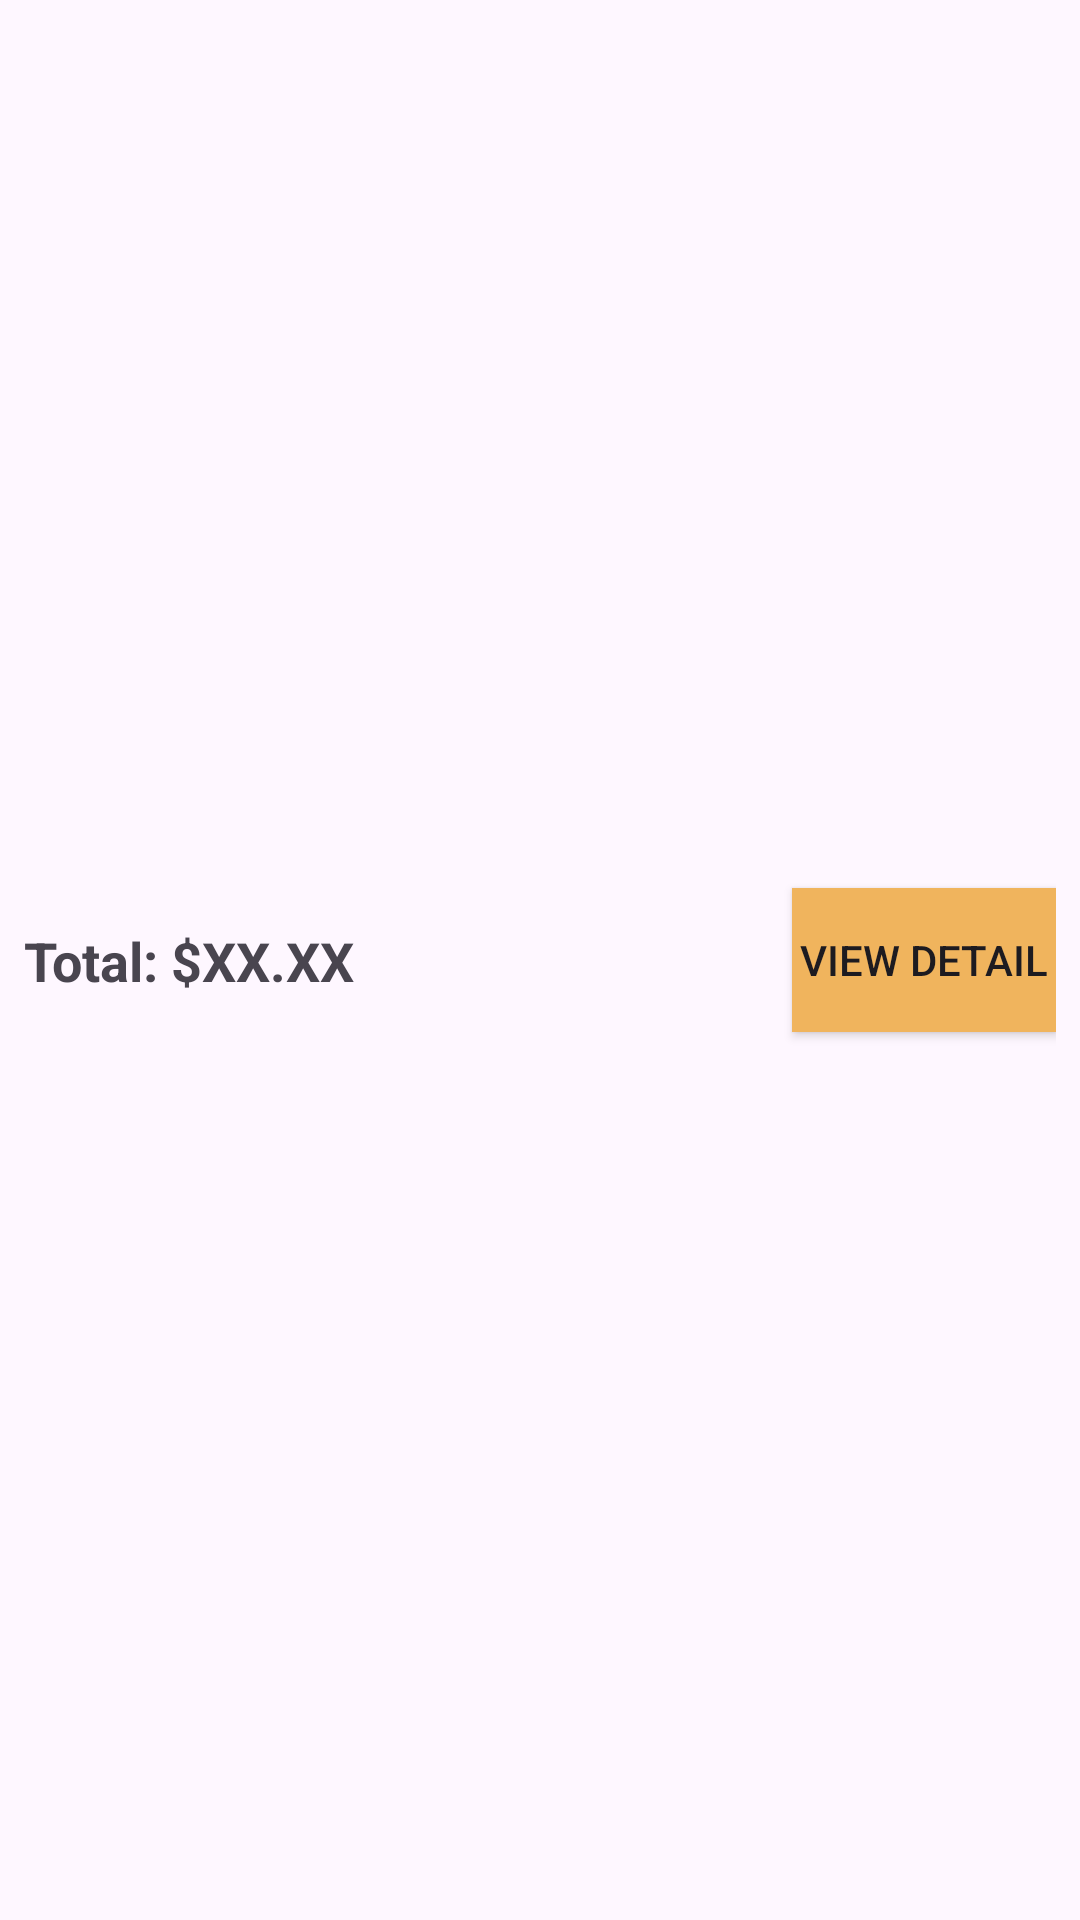

Write the Android layout XML for this screen, with the resource values it uses.
<!-- AndroidManifest.xml: application theme Theme.AndroidStudio_CoffeeShopApp -->
<!-- res/layout/viewholder_order_list.xml -->
<?xml version="1.0" encoding="utf-8"?>
<androidx.constraintlayout.widget.ConstraintLayout xmlns:android="http://schemas.android.com/apk/res/android"
    xmlns:app="http://schemas.android.com/apk/res-auto"
    xmlns:tools="http://schemas.android.com/tools"
    android:layout_width="match_parent"
    android:layout_height="wrap_content"
    android:padding="8dp">

    <TextView
        android:id="@+id/totalPriceTv"
        android:layout_width="wrap_content"
        android:layout_height="wrap_content"
        android:text="Total: $XX.XX"
        android:textSize="18sp"
        android:textStyle="bold"
        app:layout_constraintBottom_toBottomOf="parent"
        app:layout_constraintStart_toStartOf="parent"
        app:layout_constraintTop_toTopOf="parent" />

    <Button
        android:id="@+id/detailBtn"
        android:layout_width="wrap_content"
        android:layout_height="wrap_content"
        android:background="@color/orange"
        android:shadowColor="@color/orange"
        android:text="View Detail"
        app:layout_constraintBottom_toBottomOf="parent"
        app:layout_constraintEnd_toEndOf="parent"
        app:layout_constraintTop_toTopOf="parent" />

</androidx.constraintlayout.widget.ConstraintLayout>
<!-- resources referenced by this layout -->
<resources>
  <color name="orange">#F0B45D</color>
  <style name="Theme.AndroidStudio_CoffeeShopApp" parent="Base.Theme.AndroidStudio_CoffeeShopApp" />
  <style name="Base.Theme.AndroidStudio_CoffeeShopApp" parent="Theme.Material3.DayNight.NoActionBar">
          
          
      </style>
</resources>
